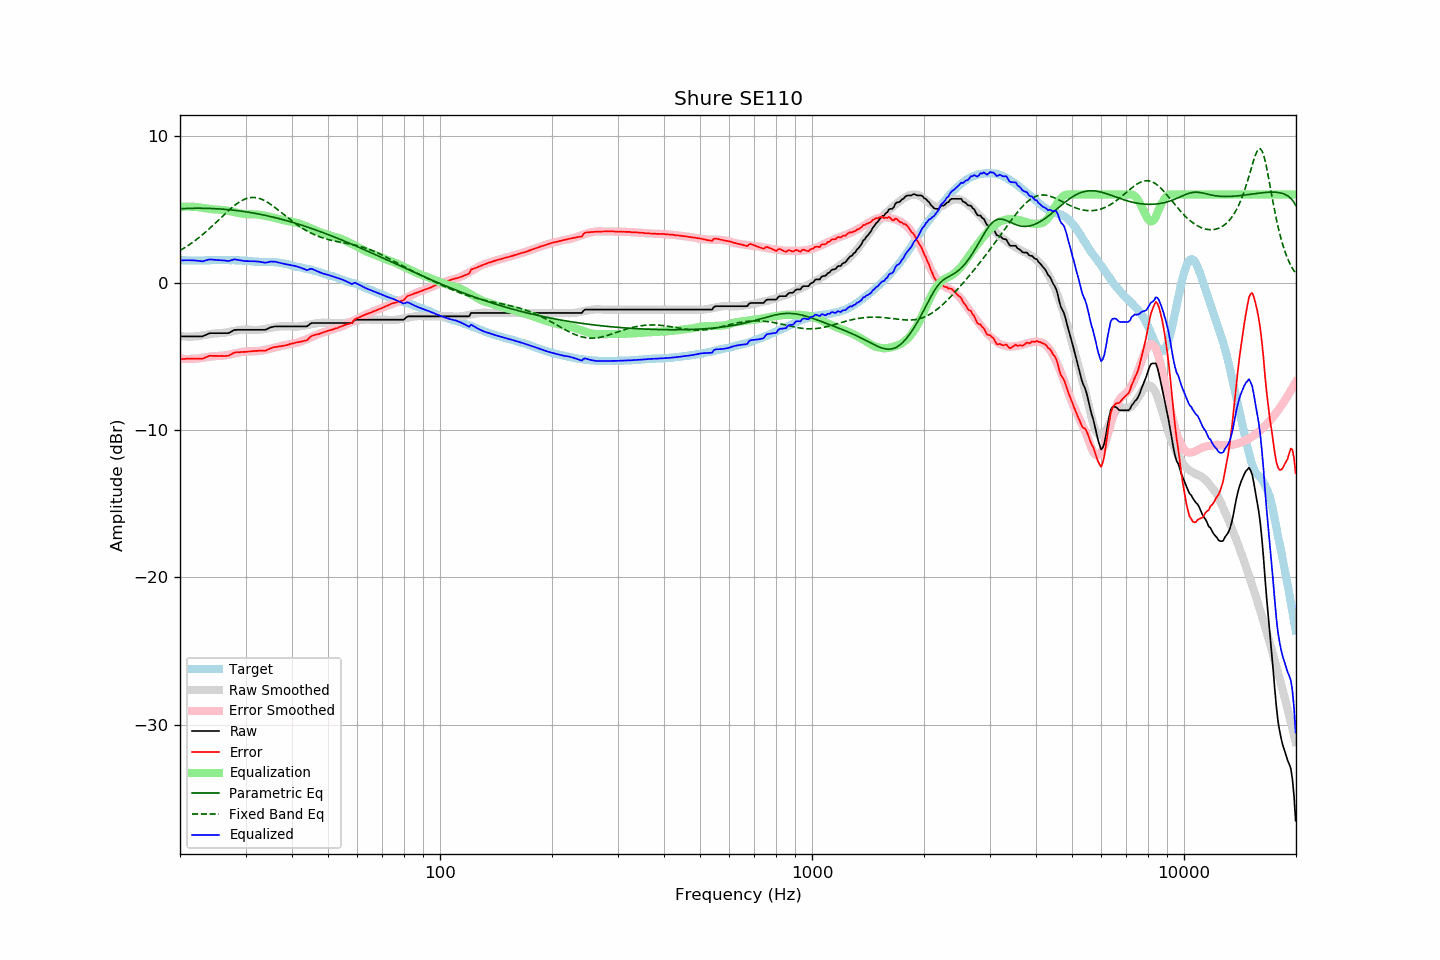

The data file committed next to this chart (first rows):
frequency, raw, error, smoothed, error_smoothed, equalization, parametric_eq, fixed_band_eq, equalized_raw, equalized_smoothed, target
20.00, -3.64, -5.18, -3.62, -5.16, 5.16, 5.03, 2.19, 1.52, 1.54, 1.54
20.20, -3.64, -5.17, -3.63, -5.16, 5.16, 5.03, 2.26, 1.53, 1.53, 1.53
20.40, -3.64, -5.17, -3.64, -5.17, 5.17, 5.04, 2.32, 1.53, 1.53, 1.53
20.61, -3.64, -5.17, -3.65, -5.17, 5.17, 5.04, 2.39, 1.53, 1.53, 1.53
20.81, -3.64, -5.15, -3.65, -5.17, 5.17, 5.05, 2.46, 1.54, 1.52, 1.51
21.02, -3.64, -5.15, -3.65, -5.17, 5.17, 5.05, 2.53, 1.54, 1.52, 1.51
21.23, -3.64, -5.15, -3.65, -5.17, 5.17, 5.06, 2.60, 1.53, 1.52, 1.51
21.44, -3.64, -5.16, -3.65, -5.17, 5.17, 5.06, 2.68, 1.53, 1.52, 1.52
21.66, -3.64, -5.15, -3.65, -5.16, 5.16, 5.06, 2.76, 1.53, 1.51, 1.51
21.87, -3.64, -5.16, -3.64, -5.16, 5.16, 5.06, 2.84, 1.52, 1.51, 1.52
22.09, -3.64, -5.15, -3.64, -5.15, 5.15, 5.06, 2.92, 1.51, 1.51, 1.51
22.31, -3.64, -5.16, -3.63, -5.14, 5.14, 5.06, 3.00, 1.50, 1.51, 1.52
22.54, -3.64, -5.15, -3.61, -5.12, 5.12, 5.06, 3.09, 1.49, 1.51, 1.51
22.76, -3.64, -5.16, -3.59, -5.11, 5.11, 5.06, 3.18, 1.47, 1.52, 1.52
22.99, -3.64, -5.16, -3.57, -5.09, 5.09, 5.06, 3.27, 1.45, 1.52, 1.52
23.22, -3.59, -5.10, -3.55, -5.08, 5.08, 5.06, 3.36, 1.49, 1.52, 1.52
23.45, -3.54, -5.06, -3.53, -5.06, 5.06, 5.06, 3.45, 1.52, 1.52, 1.53
23.69, -3.49, -5.01, -3.51, -5.04, 5.04, 5.05, 3.55, 1.55, 1.53, 1.53
23.92, -3.44, -4.96, -3.49, -5.02, 5.02, 5.05, 3.65, 1.58, 1.53, 1.53
24.16, -3.42, -4.95, -3.47, -5.00, 5.00, 5.05, 3.75, 1.59, 1.53, 1.53
24.40, -3.42, -4.96, -3.46, -4.99, 4.99, 5.04, 3.85, 1.57, 1.54, 1.54
24.65, -3.42, -4.96, -3.44, -4.98, 4.98, 5.04, 3.95, 1.57, 1.54, 1.54
24.89, -3.42, -4.96, -3.44, -4.98, 4.98, 5.03, 4.05, 1.56, 1.54, 1.54
25.14, -3.42, -4.96, -3.43, -4.97, 4.97, 5.03, 4.16, 1.55, 1.54, 1.54
25.39, -3.42, -4.97, -3.42, -4.96, 4.96, 5.02, 4.26, 1.55, 1.54, 1.55
25.65, -3.42, -4.97, -3.41, -4.96, 4.96, 5.01, 4.37, 1.54, 1.55, 1.55
25.91, -3.42, -4.96, -3.40, -4.95, 4.95, 5.00, 4.47, 1.53, 1.55, 1.54
26.16, -3.42, -4.97, -3.40, -4.94, 4.94, 5.00, 4.58, 1.52, 1.55, 1.55
26.43, -3.42, -4.96, -3.38, -4.93, 4.93, 4.99, 4.68, 1.51, 1.55, 1.55
26.69, -3.42, -4.96, -3.37, -4.91, 4.91, 4.98, 4.79, 1.49, 1.54, 1.55
26.96, -3.42, -4.95, -3.35, -4.89, 4.89, 4.97, 4.89, 1.47, 1.54, 1.54
27.23, -3.37, -4.90, -3.33, -4.87, 4.87, 4.96, 4.98, 1.50, 1.54, 1.53
27.50, -3.31, -4.84, -3.31, -4.84, 4.84, 4.95, 5.08, 1.54, 1.54, 1.53
27.77, -3.25, -4.79, -3.28, -4.82, 4.82, 4.93, 5.17, 1.57, 1.53, 1.54
28.05, -3.20, -4.73, -3.26, -4.79, 4.79, 4.92, 5.26, 1.60, 1.53, 1.53
28.33, -3.20, -4.73, -3.24, -4.77, 4.77, 4.91, 5.34, 1.57, 1.53, 1.53
28.62, -3.19, -4.71, -3.22, -4.75, 4.75, 4.90, 5.42, 1.56, 1.52, 1.52
28.90, -3.19, -4.71, -3.21, -4.72, 4.72, 4.88, 5.49, 1.54, 1.52, 1.53
29.19, -3.19, -4.70, -3.19, -4.70, 4.70, 4.87, 5.56, 1.52, 1.51, 1.52
29.48, -3.19, -4.69, -3.18, -4.69, 4.69, 4.85, 5.62, 1.50, 1.51, 1.50
29.78, -3.19, -4.69, -3.17, -4.67, 4.67, 4.84, 5.67, 1.49, 1.50, 1.50
30.08, -3.19, -4.69, -3.17, -4.66, 4.66, 4.82, 5.71, 1.48, 1.49, 1.50
30.38, -3.19, -4.67, -3.18, -4.66, 4.66, 4.80, 5.74, 1.47, 1.48, 1.48
30.68, -3.19, -4.66, -3.18, -4.66, 4.66, 4.79, 5.77, 1.47, 1.47, 1.48
30.99, -3.19, -4.65, -3.19, -4.66, 4.66, 4.77, 5.79, 1.47, 1.46, 1.47
31.30, -3.19, -4.64, -3.20, -4.65, 4.65, 4.75, 5.80, 1.47, 1.46, 1.45
31.61, -3.19, -4.64, -3.20, -4.65, 4.65, 4.73, 5.80, 1.46, 1.45, 1.45
31.93, -3.19, -4.62, -3.20, -4.64, 4.64, 4.71, 5.79, 1.46, 1.44, 1.43
32.24, -3.19, -4.62, -3.20, -4.63, 4.63, 4.69, 5.77, 1.45, 1.44, 1.44
32.57, -3.19, -4.61, -3.19, -4.62, 4.62, 4.67, 5.74, 1.44, 1.43, 1.43
32.89, -3.19, -4.61, -3.18, -4.61, 4.61, 4.65, 5.71, 1.42, 1.43, 1.42
33.22, -3.19, -4.61, -3.16, -4.59, 4.59, 4.63, 5.66, 1.40, 1.43, 1.42
33.55, -3.19, -4.61, -3.15, -4.57, 4.57, 4.60, 5.61, 1.38, 1.42, 1.42
33.89, -3.19, -4.61, -3.13, -4.55, 4.55, 4.58, 5.56, 1.36, 1.42, 1.43
34.23, -3.15, -4.56, -3.11, -4.53, 4.53, 4.56, 5.50, 1.38, 1.42, 1.41
34.57, -3.10, -4.52, -3.09, -4.50, 4.50, 4.53, 5.43, 1.41, 1.42, 1.42
34.92, -3.04, -4.46, -3.06, -4.48, 4.48, 4.51, 5.36, 1.44, 1.41, 1.42
35.27, -3.01, -4.43, -3.04, -4.45, 4.45, 4.48, 5.28, 1.44, 1.41, 1.42
35.62, -2.99, -4.39, -3.02, -4.43, 4.43, 4.46, 5.20, 1.44, 1.40, 1.40
35.97, -2.96, -4.36, -3.00, -4.40, 4.40, 4.43, 5.12, 1.44, 1.39, 1.40
... 635 more rows
